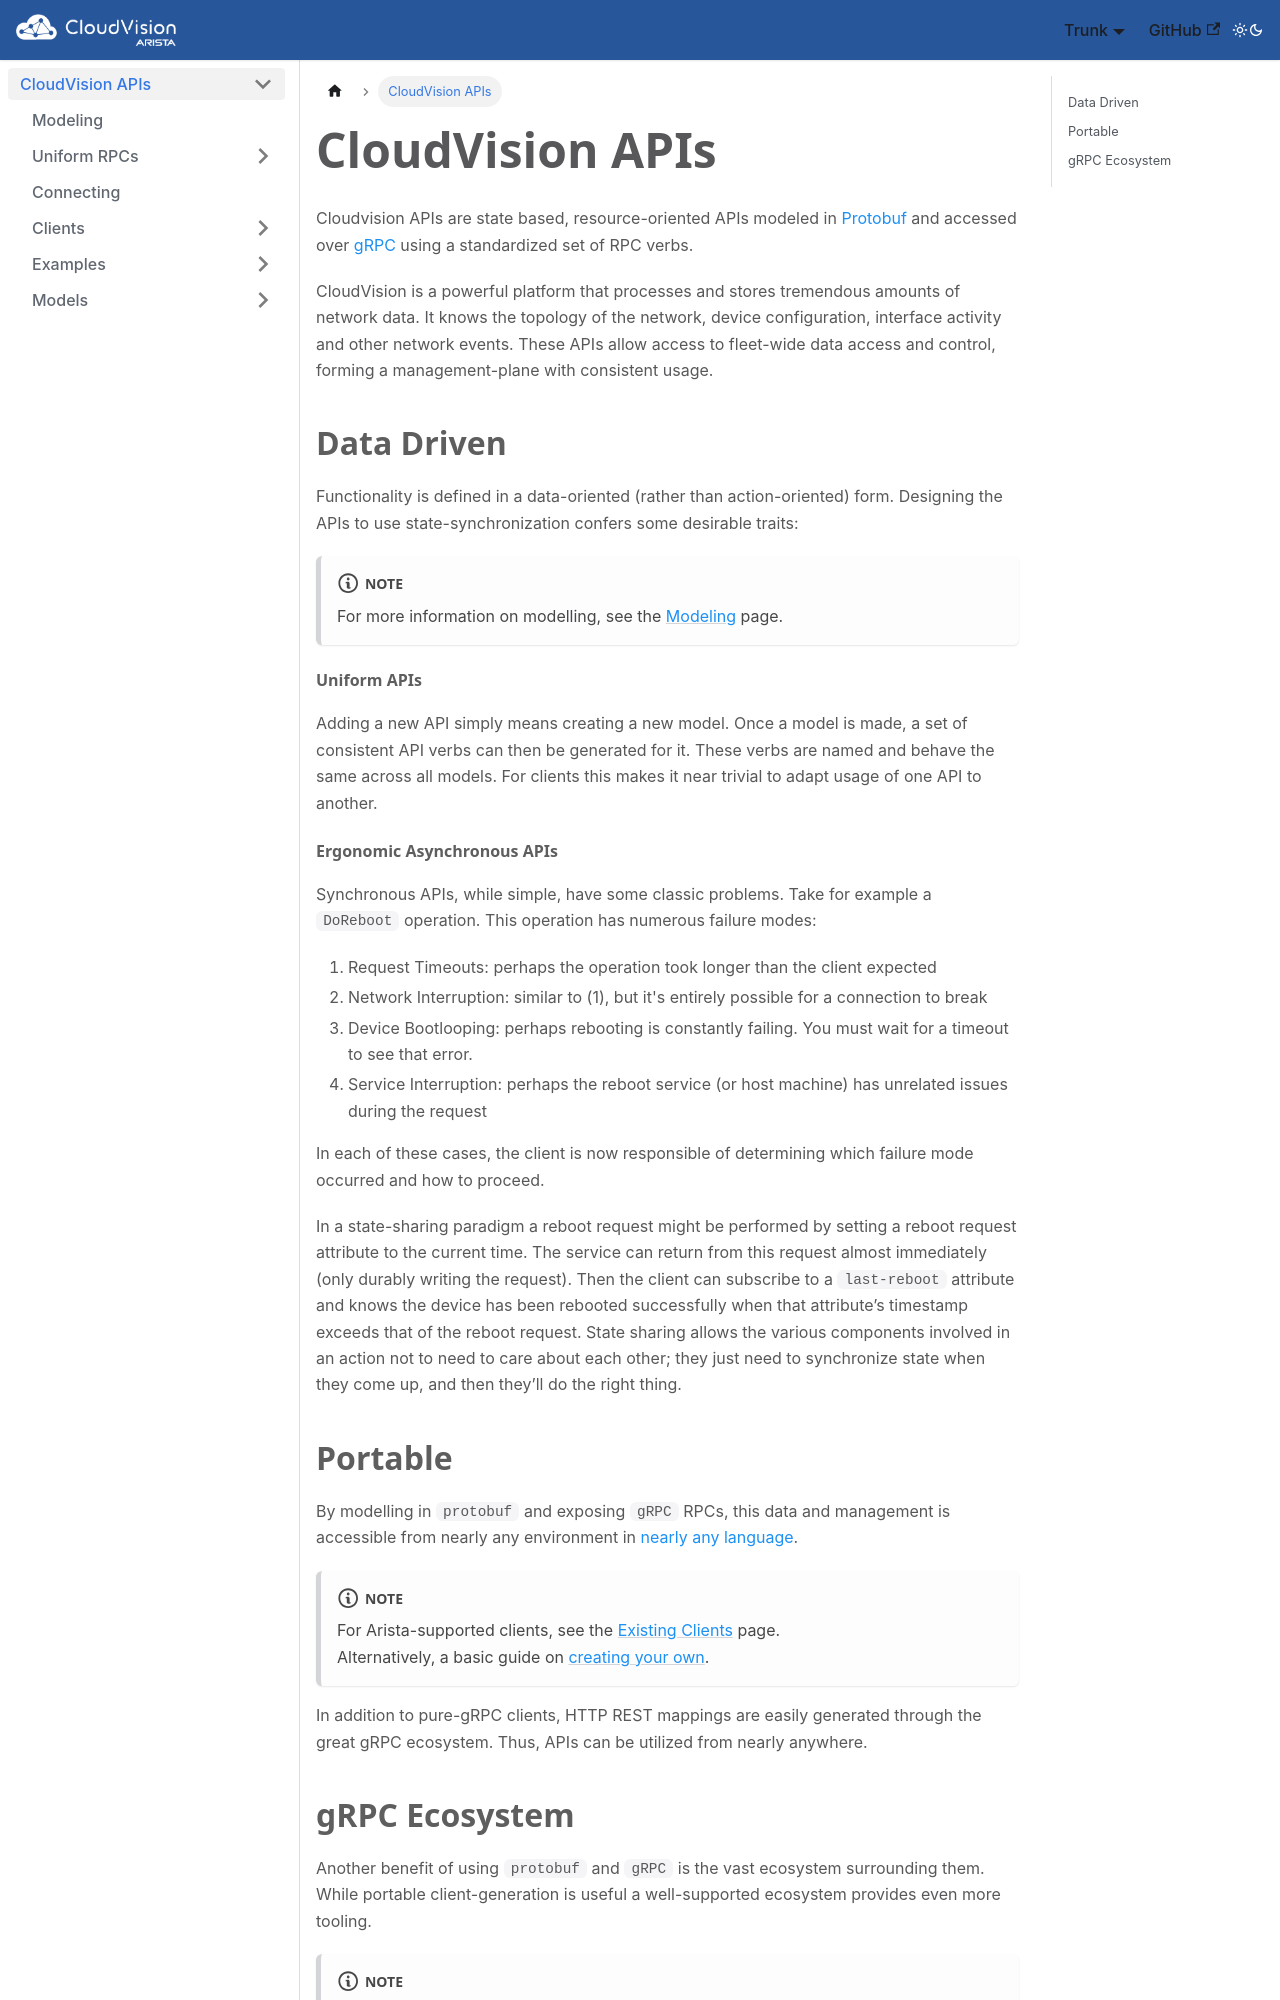

repository: aristanetworks/cloudvision-apis · page: index.html · generator: docusaurus

---
slug: /
---

# CloudVision APIs

Cloudvision APIs are state based, resource-oriented APIs modeled in [Protobuf](https://developers.google.com/protocol-buffers)
and accessed over [gRPC](https://grpc.io/) using a standardized set of RPC verbs.

CloudVision is a powerful platform that processes and stores tremendous amounts of network data.
It knows the topology of the network, device configuration, interface activity and other network events.
These APIs allow access to fleet-wide data access and control, forming a management-plane with consistent usage.

## Data Driven

Functionality is defined in a data-oriented (rather than action-oriented) form.
Designing the APIs to use state-synchronization confers some desirable traits:

:::note
For more information on modelling, see the [Modeling](/cloudvision-apis/modeling) page.
:::

#### Uniform APIs

Adding a new API simply means creating a new model. Once a model is made, a set of consistent API
verbs can then be generated for it. These verbs are named and behave the same across all models.
For clients this makes it near trivial to adapt usage of one API to another.


#### Ergonomic Asynchronous APIs

Synchronous APIs, while simple, have some classic problems. Take for example a `DoReboot` operation.
This operation has numerous failure modes:

1. Request Timeouts: perhaps the operation took longer than the client expected
2. Network Interruption: similar to (1), but it's entirely possible for a connection to break
3. Device Bootlooping: perhaps rebooting is constantly failing. You must wait for a timeout to see that error.
4. Service Interruption: perhaps the reboot service (or host machine) has unrelated issues during the request

In each of these cases, the client is now responsible of determining which failure mode occurred and how
to proceed.

In a state-sharing paradigm a reboot request might be performed by setting a reboot request attribute to
the current time. The service can return from this request almost immediately (only durably writing the request).
Then the client can subscribe to a `last-reboot` attribute and knows the device has been rebooted successfully
when that attribute’s timestamp exceeds that of the reboot request. State sharing allows the various components
involved in an action not to need to care about each other; they just need to synchronize state when they 
come up, and then they’ll do the right thing.



## Portable

By modelling in `protobuf` and exposing `gRPC` RPCs, this data and management is accessible from nearly any
environment in [nearly any language](https://grpc.io/docs/languages/).

:::note
For Arista-supported clients, see the [Existing Clients](/cloudvision-apis/clients/existing) page.<br/>
Alternatively, a basic guide on [creating your own](/cloudvision-apis/clients/creating).
:::

In addition to pure-gRPC clients, HTTP REST mappings are easily generated through the great gRPC ecosystem.
Thus, APIs can be utilized from nearly anywhere.
